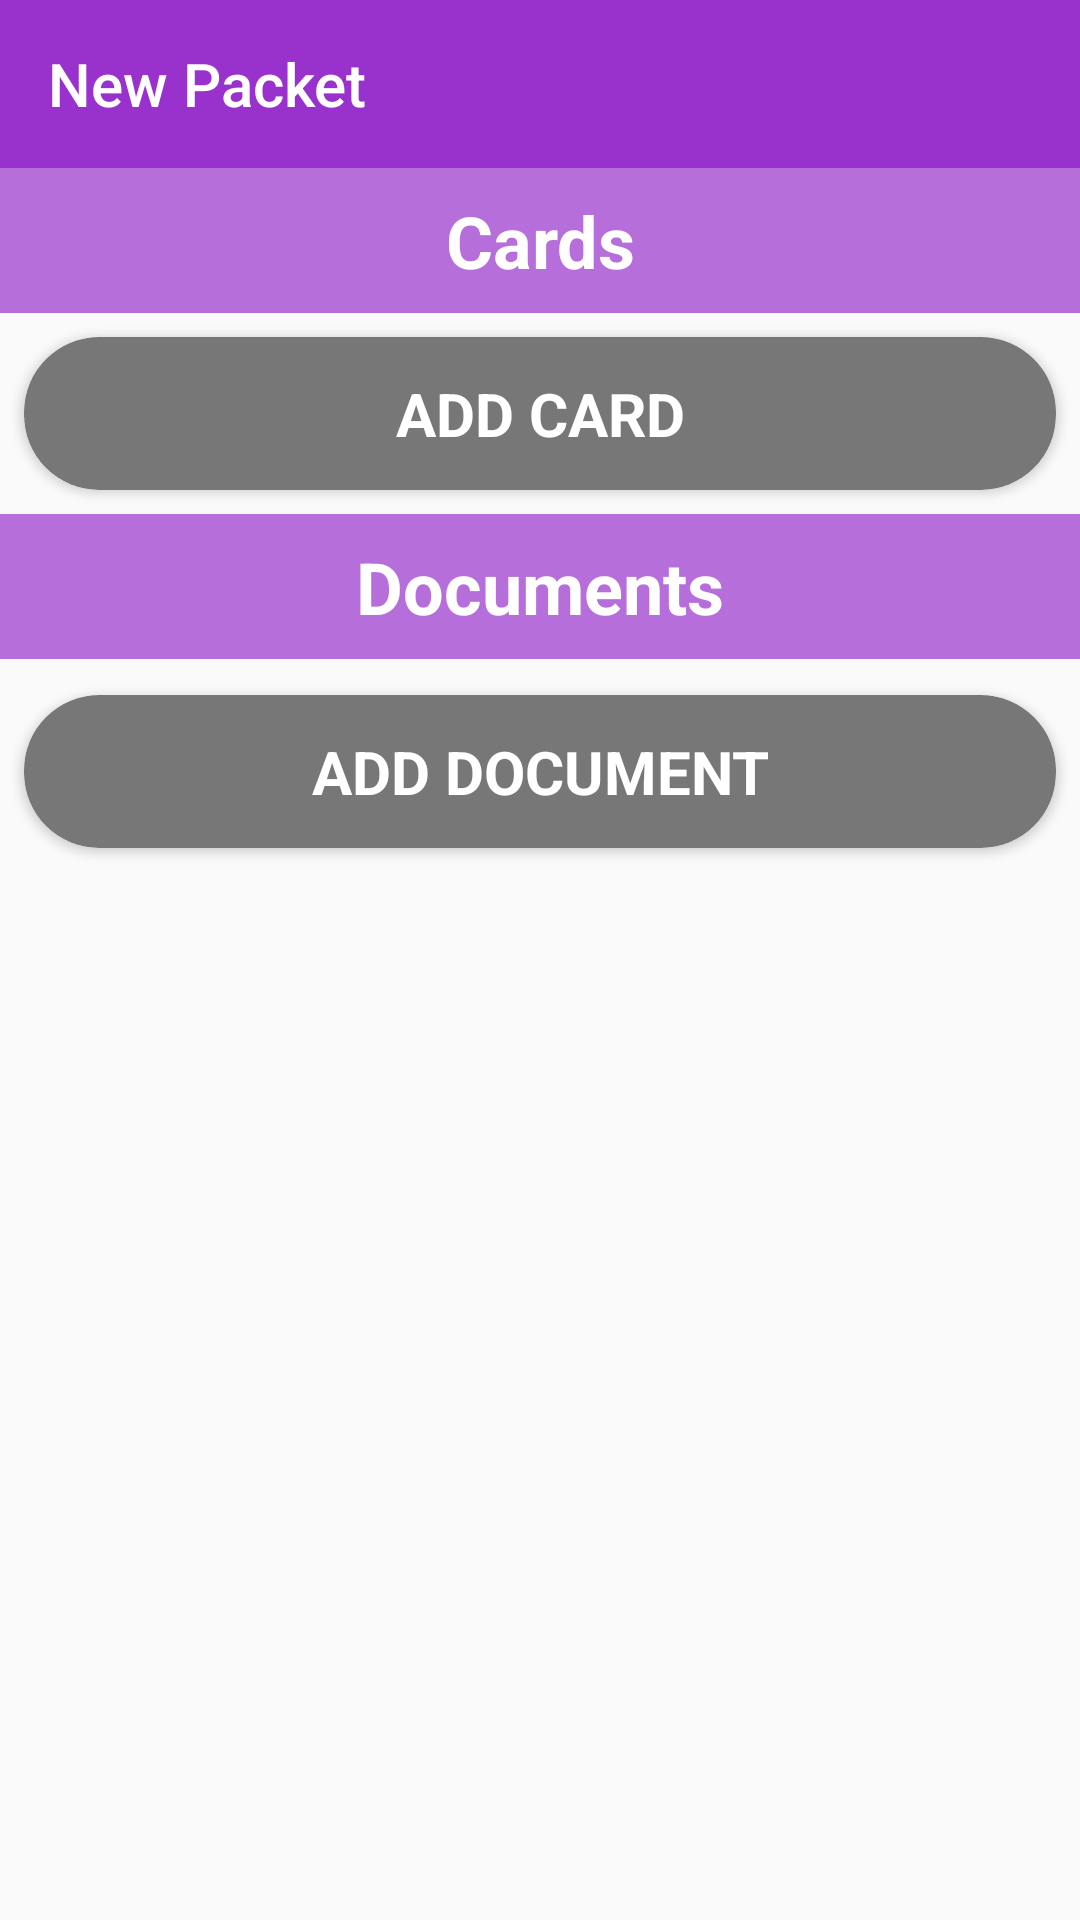

Write the Android layout XML for this screen, with the resource values it uses.
<!-- AndroidManifest.xml: application theme AppTheme -->
<!-- res/layout/activity_packet_creation.xml -->
<?xml version="1.0" encoding="utf-8"?>
<androidx.constraintlayout.widget.ConstraintLayout xmlns:android="http://schemas.android.com/apk/res/android"
    xmlns:app="http://schemas.android.com/apk/res-auto"
    xmlns:tools="http://schemas.android.com/tools"
    android:layout_width="match_parent"
    android:layout_height="match_parent"
    tools:context=".activities.PacketCreationActivity">

    <ScrollView
        android:id="@+id/svScroller"
        android:layout_width="match_parent"
        android:layout_height="0dp"
        app:layout_constraintTop_toBottomOf="@+id/toolbar3">

        <LinearLayout
            android:layout_width="match_parent"
            android:layout_height="wrap_content"
            android:orientation="vertical">

            <TextView
                android:id="@+id/cardTitle"
                android:layout_width="match_parent"
                android:layout_height="wrap_content"
                android:background="@color/colorPrimary50"
                android:padding="8dp"
                android:text="Cards"
                android:textAlignment="center"
                android:textColor="@color/colorWhite"
                android:textSize="24sp"
                android:textStyle="bold" />

            <LinearLayout
                android:id="@+id/lytCardList"
                android:layout_width="match_parent"
                android:layout_height="match_parent"
                android:orientation="vertical">

                <androidx.cardview.widget.CardView
                    android:id="@+id/cvAddCard"
                    android:layout_width="match_parent"
                    android:layout_height="wrap_content"
                    android:layout_margin="8dp"
                    android:clickable="true"
                    android:focusable="true"
                    android:foreground="?android:attr/selectableItemBackground"
                    app:cardBackgroundColor="@color/default_indicator_light_off"
                    app:cardCornerRadius="25dp"
                    app:contentPadding="2dp">

                    <TextView
                        android:id="@+id/textView14"
                        android:layout_width="match_parent"
                        android:layout_height="match_parent"
                        android:layout_margin="10dp"
                        android:text="Add Card"
                        android:textAlignment="center"
                        android:textAllCaps="true"
                        android:textColor="@color/colorWhite"
                        android:textSize="20sp"
                        android:textStyle="bold" />

                    <ImageView
                        android:id="@+id/imageView6"
                        android:layout_width="wrap_content"
                        android:layout_height="wrap_content"
                        android:layout_margin="12dp"
                        app:srcCompat="@drawable/ic_add" />
                </androidx.cardview.widget.CardView>
            </LinearLayout>

            <TextView
                android:id="@+id/docsTitle"
                android:layout_width="match_parent"
                android:layout_height="wrap_content"
                android:background="@color/colorPrimary50"
                android:padding="8dp"
                android:text="Documents"
                android:textAlignment="center"
                android:textColor="@color/colorWhite"
                android:textSize="24sp"
                android:textStyle="bold" />

            <LinearLayout
                android:id="@+id/lytDocList"
                android:layout_width="match_parent"
                android:layout_height="match_parent"
                android:layout_marginTop="4dp"
                android:orientation="vertical">

                <androidx.cardview.widget.CardView
                    android:id="@+id/cvAddDoc"
                    android:layout_width="match_parent"
                    android:layout_height="match_parent"
                    android:layout_margin="8dp"
                    android:clickable="true"
                    android:focusable="true"
                    android:foreground="?android:attr/selectableItemBackground"
                    app:cardBackgroundColor="@color/default_indicator_light_off"
                    app:cardCornerRadius="25dp"
                    app:contentPadding="2dp">

                    <TextView
                        android:id="@+id/textView3"
                        android:layout_width="match_parent"
                        android:layout_height="match_parent"
                        android:layout_margin="10dp"
                        android:text="Add Document"
                        android:textAlignment="center"
                        android:textAllCaps="true"
                        android:textColor="@color/colorWhite"
                        android:textSize="20sp"
                        android:textStyle="bold"
                        />

                    <ImageView
                        android:id="@+id/imageView4"
                        android:layout_width="wrap_content"
                        android:layout_height="wrap_content"
                        android:layout_margin="12dp"
                        app:srcCompat="@drawable/ic_add" />
                </androidx.cardview.widget.CardView>

            </LinearLayout>

            <View
                android:id="@+id/view"
                android:layout_width="match_parent"
                android:layout_height="80dp" />
        </LinearLayout>
    </ScrollView>

    <androidx.appcompat.widget.Toolbar
        android:id="@+id/toolbar3"
        android:layout_width="match_parent"
        android:layout_height="wrap_content"
        android:background="?attr/colorPrimary"
        android:minHeight="?attr/actionBarSize"
        android:theme="@style/AppTheme.Toolbar"
        app:layout_constraintStart_toStartOf="parent"
        app:layout_constraintTop_toTopOf="parent"
        app:title="New Packet"
        app:titleTextColor="@color/colorWhite" />

</androidx.constraintlayout.widget.ConstraintLayout>
<!-- resources referenced by this layout -->
<resources>
  <color name="colorPrimary50">#B09932CD</color>
  <color name="colorWhite">#FFFFFF</color>
  <color name="default_indicator_light_off">#777777</color>
  <style name="AppTheme.Toolbar" parent="AppTheme">
          
          
          <item name="actionMenuTextColor">#FFF</item>
          
          <item name="android:titleTextColor">@color/colorWhite</item>
          <item name="android:textColorSecondary">@color/colorWhite</item>
      </style>
  <style name="AppTheme" parent="Theme.AppCompat.Light.NoActionBar">
          
          <item name="colorPrimary">@color/colorPrimary</item>
          <item name="colorPrimaryDark">@color/colorPrimaryDark</item>
          <item name="colorAccent">@color/colorAccent</item>
      </style>
  <color name="colorPrimary">#9932CD</color>
  <color name="colorPrimaryDark">#1D1D1D</color>
  <color name="colorAccent">#00BCD4</color>
</resources>
